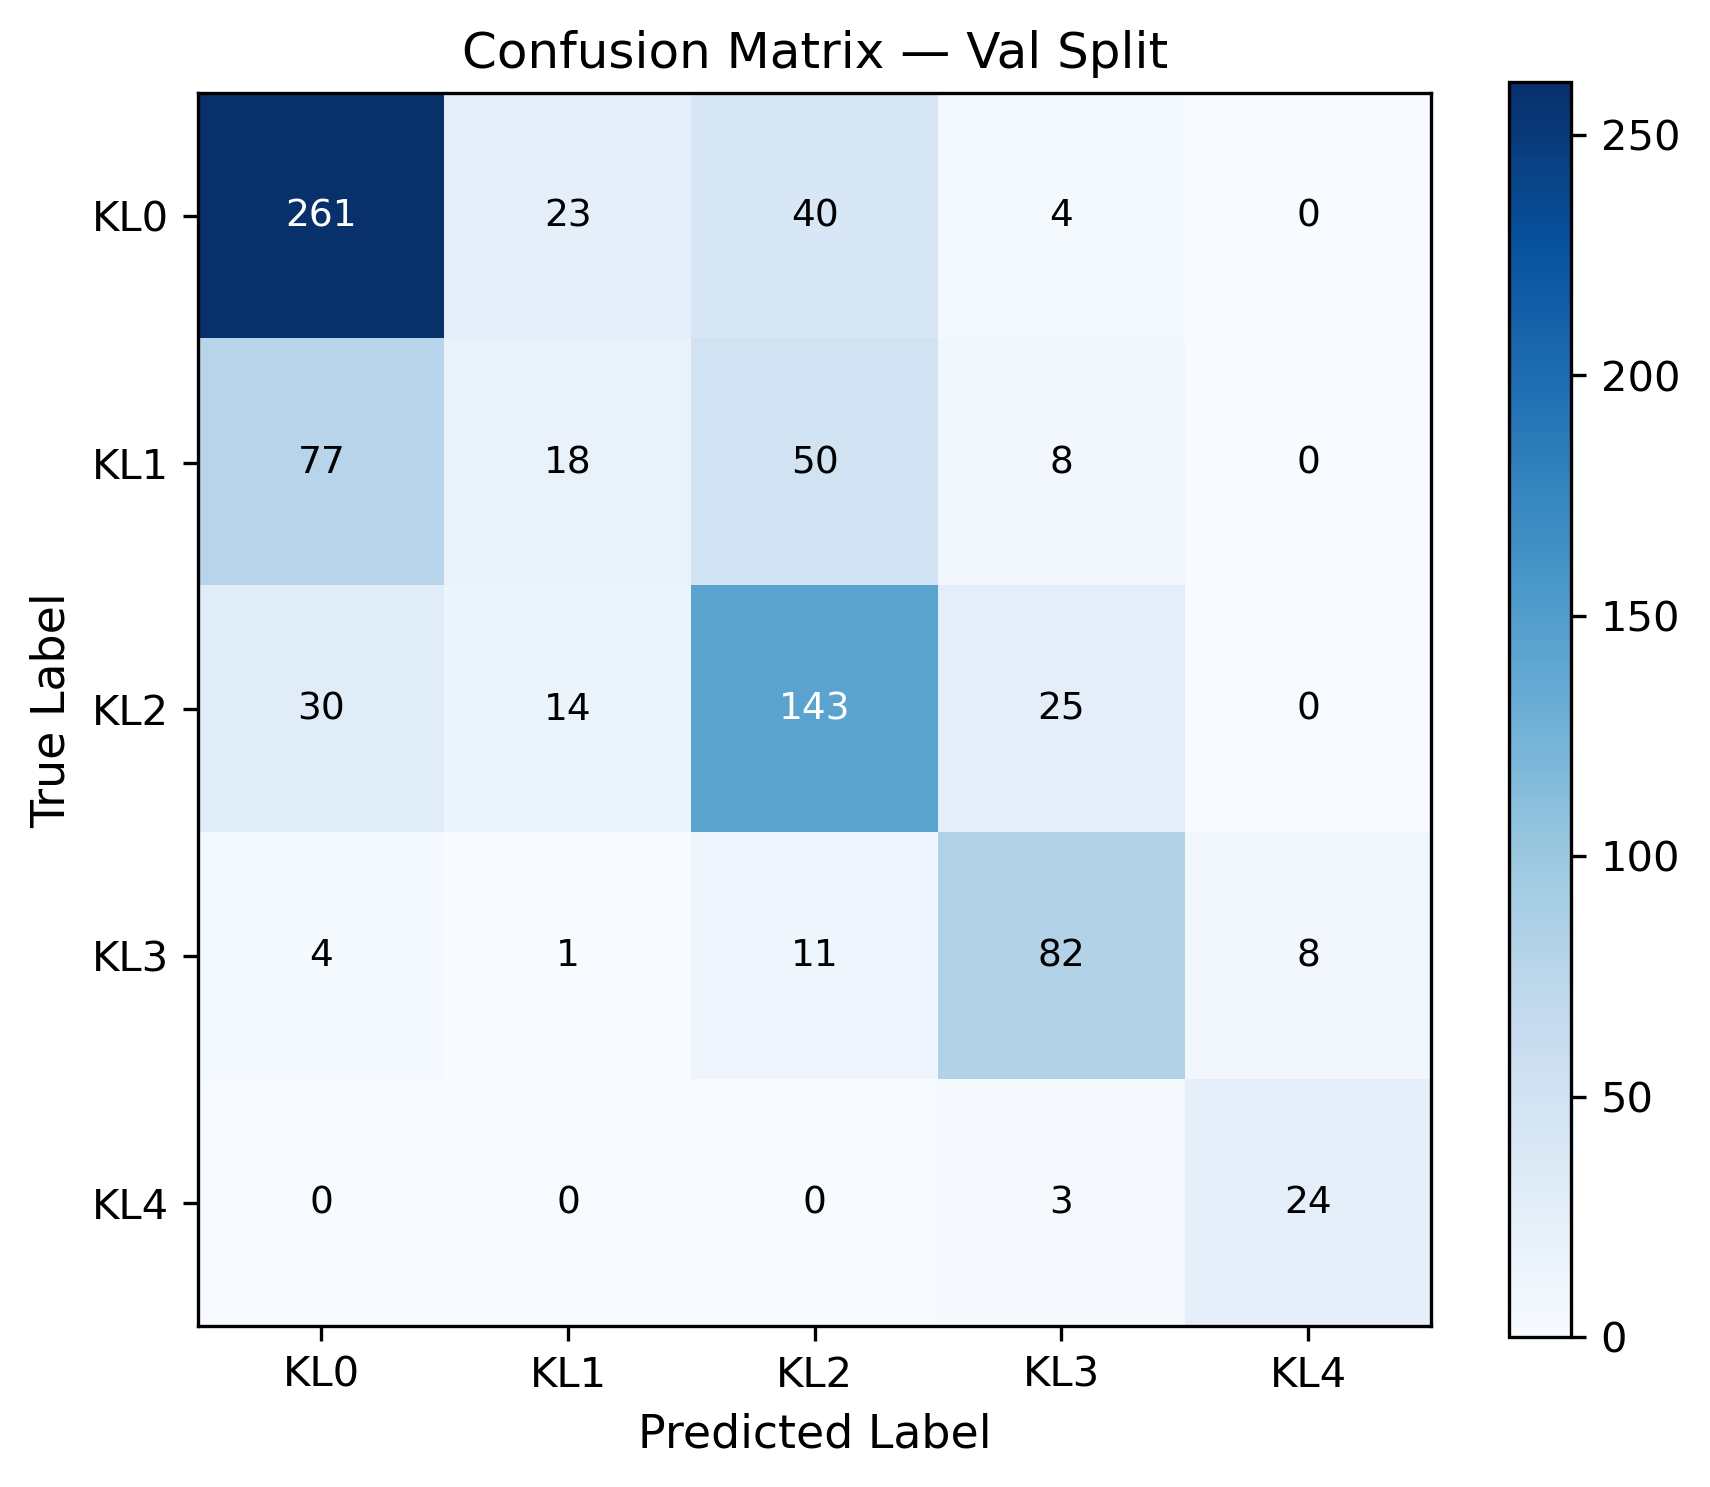

The data file committed next to this chart (first rows):
true\pred, KL0, KL1, KL2, KL3, KL4
KL0, 261, 23, 40, 4, 0
KL1, 77, 18, 50, 8, 0
KL2, 30, 14, 143, 25, 0
KL3, 4, 1, 11, 82, 8
KL4, 0, 0, 0, 3, 24
